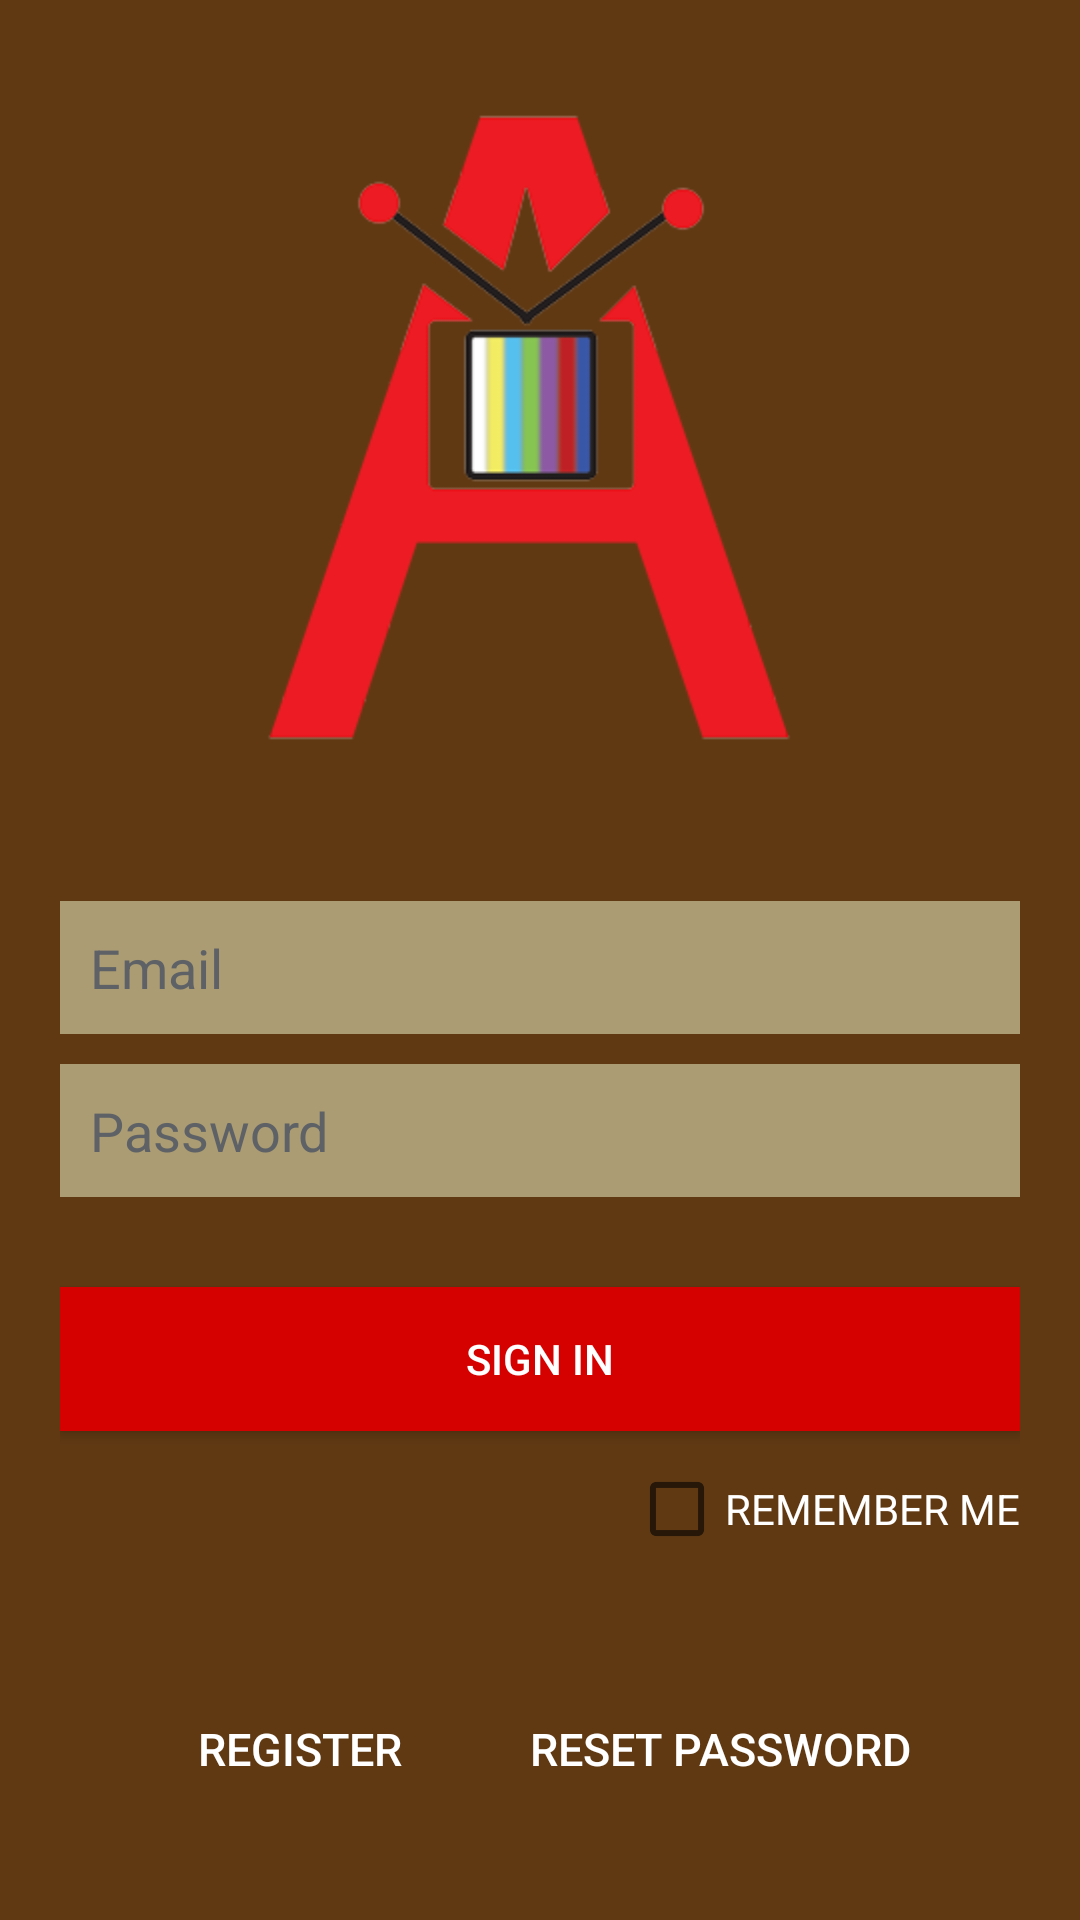

Layout XML and referenced resources for this Android screen:
<!-- AndroidManifest.xml: application theme AppTheme -->
<!-- res/layout/activity_login.xml -->
<?xml version="1.0" encoding="utf-8"?>
<LinearLayout xmlns:android="http://schemas.android.com/apk/res/android"
    android:orientation="vertical"
    android:layout_width="match_parent"
    android:layout_height="match_parent"
    android:background="@color/color_loginbg"
    android:weightSum="1">

    <ImageView
        android:layout_width="match_parent"
        android:layout_height="wrap_content"
        android:id="@+id/imageView"
        android:layout_gravity="center_horizontal"
        android:src="@drawable/logologin"
        android:layout_weight="0.82" />

    <LinearLayout
        android:layout_width="fill_parent"
        android:layout_height="wrap_content"
        android:layout_gravity="center"
        android:orientation="vertical"
        android:paddingLeft="20dp"
        android:paddingRight="20dp" >


        <EditText
            android:id="@+id/email"
            android:layout_width="fill_parent"
            android:layout_height="wrap_content"
            android:layout_marginBottom="10dp"
            android:background="@color/colorPrimaryDark"
            android:hint="@string/hint_email"
            android:inputType="textEmailAddress"
            android:padding="10dp"
            android:singleLine="true"
            android:textColor="@color/input_register"
            android:textColorHint="@color/input_register_hint" />

        <EditText
            android:id="@+id/password"
            android:layout_width="fill_parent"
            android:layout_height="wrap_content"
            android:layout_marginBottom="10dp"
            android:background="@color/colorPrimaryDark"
            android:hint="@string/hint_password"
            android:inputType="textPassword"
            android:padding="10dp"
            android:singleLine="true"
            android:textColor="@color/input_register"
            android:textColorHint="@color/input_register_hint" />

        

        <Button
            android:id="@+id/btnLogin"
            android:layout_width="fill_parent"
            android:layout_height="wrap_content"
            android:layout_marginTop="20dip"
            android:background="@color/colorPrimary"
            android:text="@string/btn_signin"
            android:textColor="@color/color_text"
            android:layout_marginBottom="10dp" />

        
        <CheckBox
            android:layout_width="wrap_content"
            android:layout_height="wrap_content"
            android:text="REMEMBER ME"
            android:id="@+id/remembermecheckBox"
            android:textColor="@color/color_text"
            android:layout_gravity="right" />

        <LinearLayout
            android:layout_width="match_parent"
            android:layout_height="wrap_content"
            android:layout_gravity="center"
            android:orientation="horizontal"
            android:paddingLeft="20dp"
            android:paddingRight="20dp" >

            <Button
                android:id="@+id/btnLinkToRegisterScreen"
                android:layout_width="wrap_content"
                android:layout_height="wrap_content"
                android:layout_marginTop="40dip"
                android:background="@null"
                android:text="@string/btn_link_to_register"
                android:textAllCaps="false"
                android:textColor="@color/color_text"
                android:textSize="15dp"
                android:layout_weight="1" />

            <Button
                android:layout_width="wrap_content"
                android:layout_height="wrap_content"
                android:layout_marginTop="40dip"
                android:text="@string/btn_to_launchresetpass"
                android:id="@+id/launch_pass_reset"
                android:textColor="@color/color_text"
                android:background="@null"
                android:textSize="15dp"
                android:layout_weight="1" />
        </LinearLayout>

    </LinearLayout>

</LinearLayout>
<!-- resources referenced by this layout -->
<resources>
  <color name="colorPrimary">#D50000</color>
  <color name="colorPrimaryDark">#AB9C73</color>
  <color name="color_loginbg">#603913</color>
  <color name="color_text">#FFFF</color>
  <color name="input_register">#FFFF</color>
  <color name="input_register_hint">#5e6266</color>
  <!-- drawable logologin: png bitmap (drawable-xxhdpi, 18622 bytes) -->
  <string name="btn_link_to_register">REGISTER</string>
  <string name="btn_signin">Sign In</string>
  <string name="btn_to_launchresetpass">Reset Password</string>
  <string name="hint_email">Email</string>
  <string name="hint_password">Password</string>
  <style name="AppTheme" parent="Theme.AppCompat.Light.DarkActionBar">
          
          <item name="colorPrimary">@color/colorPrimary</item>"
          <item name="colorPrimaryDark">@color/colorPrimaryDark</item>
          <item name="colorAccent">@color/colorAccent</item>
  
          <item name="android:actionBarStyle">@style/MyActionBar</item>
      </style>
  <color name="colorAccent">#FFAB00</color>
  <style name="MyActionBar" parent="@android:style/Widget.Holo.Light.ActionBar.Solid.Inverse">
          <item name="android:background">@color/colorPrimary</item>
      </style>
</resources>
